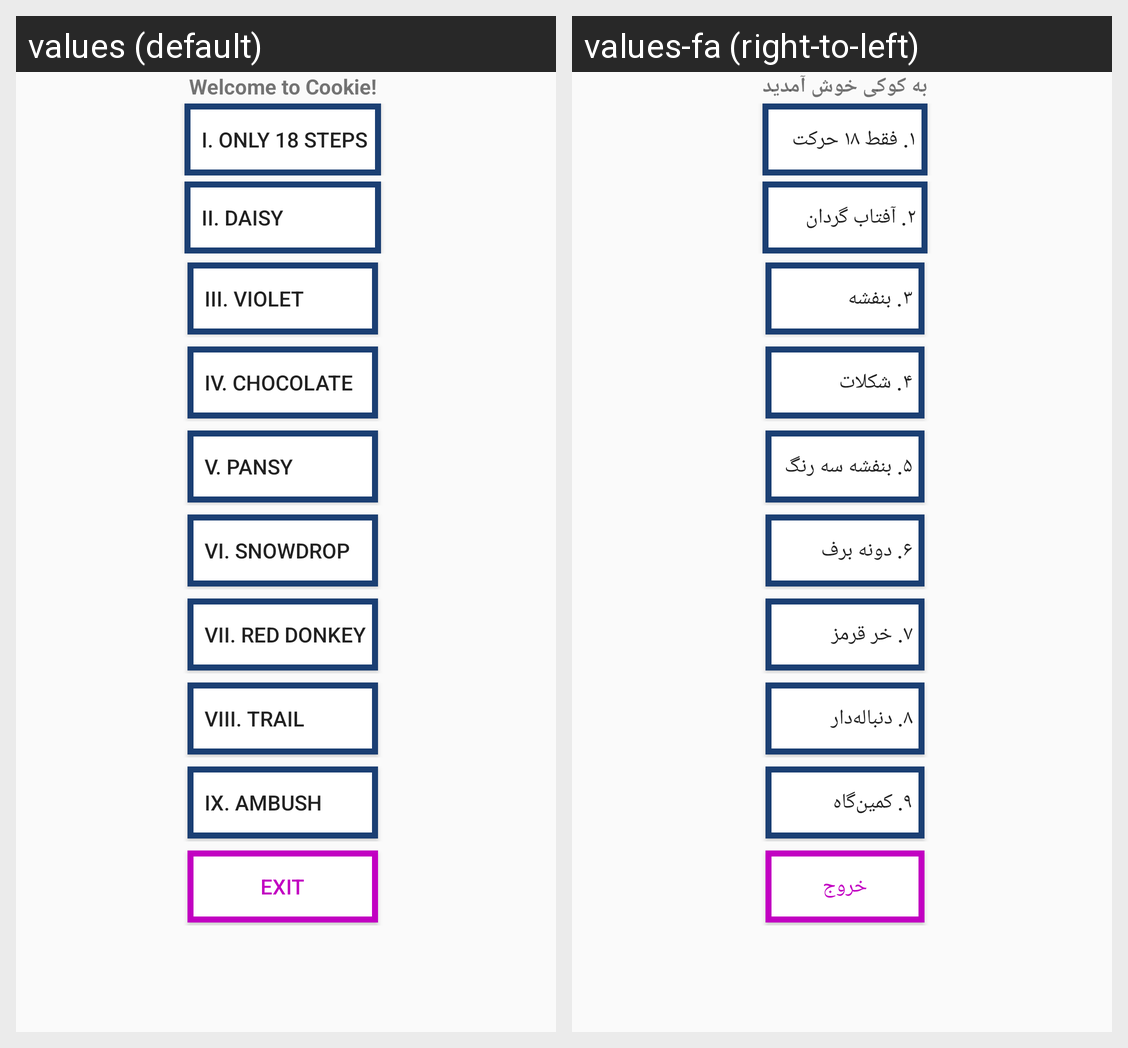

Here is an Android app screen in its default locale and in the app's own translations. Write out the translated-string differences for the strings that appear on this screen.
Android screen res/layout/activity_home.xml rendered under 2 locales, left to right: values (default), values-fa (right-to-left). Device: Nexus 5 (rendered at 1080×1920; each locale shown at half size, 540×960, under a caption strip naming it); theme AppTheme.
Strings drawn on this screen, with the default value and each locale's value (text and hints the layout hard-codes, and strings that could not be matched under every locale, appear in the picture but are not listed):

welcome_to_clocki_game
  values: Welcome to Cookie!
  values-fa: به کوکی خوش‌ آمدید

i_only_18_steps
  values:  I. Only 18 Steps
  values-fa: ۱. فقط ۱۸ حرکت

ii_daisy
  values:  II. Daisy
  values-fa: ۲. آفتاب گردان

iii_violet
  values:  III. Violet
  values-fa: ۳. بنفشه

iv_poppy
  values:  IV. Chocolate
  values-fa: ۴. شکلات

v_pansy
  values:  V. Pansy
  values-fa: ۵. بنفشه سه رنگ

vi_snowdrop
  values:  VI. Snowdrop
  values-fa: ۶. دونه برف

vii_red_donkey
  values:  VII. Red Donkey
  values-fa: ۷. خر قرمز

viii_trail
  values:  VIII. Trail
  values-fa: ۸. دنباله‌دار

ix_ambush
  values:  IX. Ambush
  values-fa: ۹. کمین‌گاه

exit
  values: Exit
  values-fa: خروج
